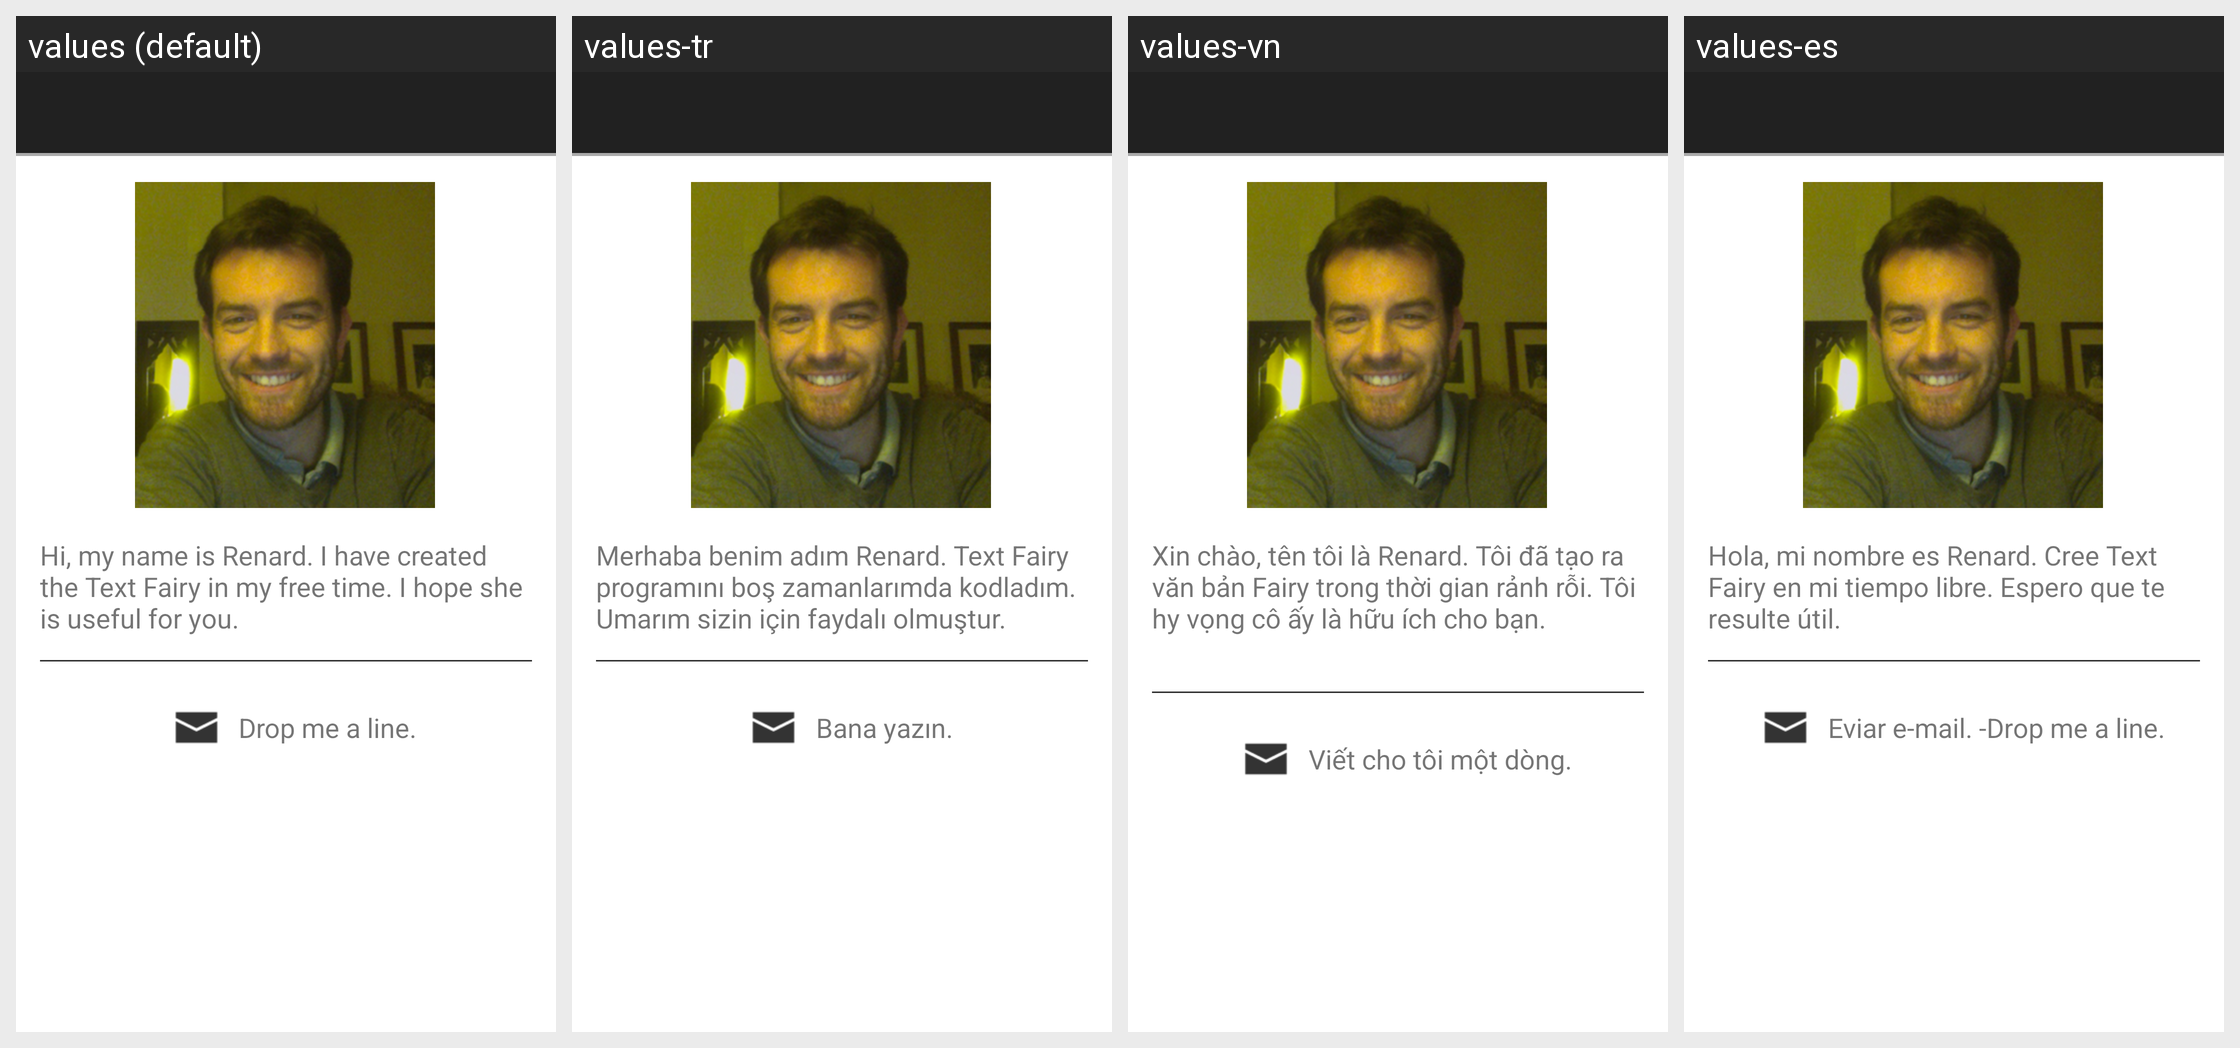

This grid shows one Android layout under several languages. Give, for every string resource on the screen, its name, the default text and each shown locale's text.
Android screen res/layout/activity_contact.xml rendered under 4 locales, left to right: values (default), values-tr, values-vn, values-es. Device: Nexus 5 (rendered at 1080×1920; each locale shown at half size, 540×960, under a caption strip naming it); theme AppTheme.
Strings drawn on this screen, with the default value and each locale's value (text and hints the layout hard-codes, and strings that could not be matched under every locale, appear in the picture but are not listed):

contact_welcome_text
  values: Hi, my name is Renard. I have created the Text Fairy in my free time. I hope she is useful for you.
  values-tr: Merhaba benim adım Renard. Text Fairy programını boş zamanlarımda kodladım. Umarım sizin için faydalı olmuştur.
  values-vn: Xin chào, tên tôi là Renard. Tôi đã tạo ra văn bản Fairy trong thời gian rảnh rỗi. Tôi hy vọng cô ấy là hữu ích cho bạn.
          
  values-es: Hola, mi nombre es Renard. Cree Text Fairy en mi tiempo libre. Espero que te resulte útil.

send_mail
  values: Drop me a line.
  values-tr: Bana yazın.
  values-vn: Viết cho tôi một dòng.
  values-es: Eviar e-mail. -Drop me a line.
